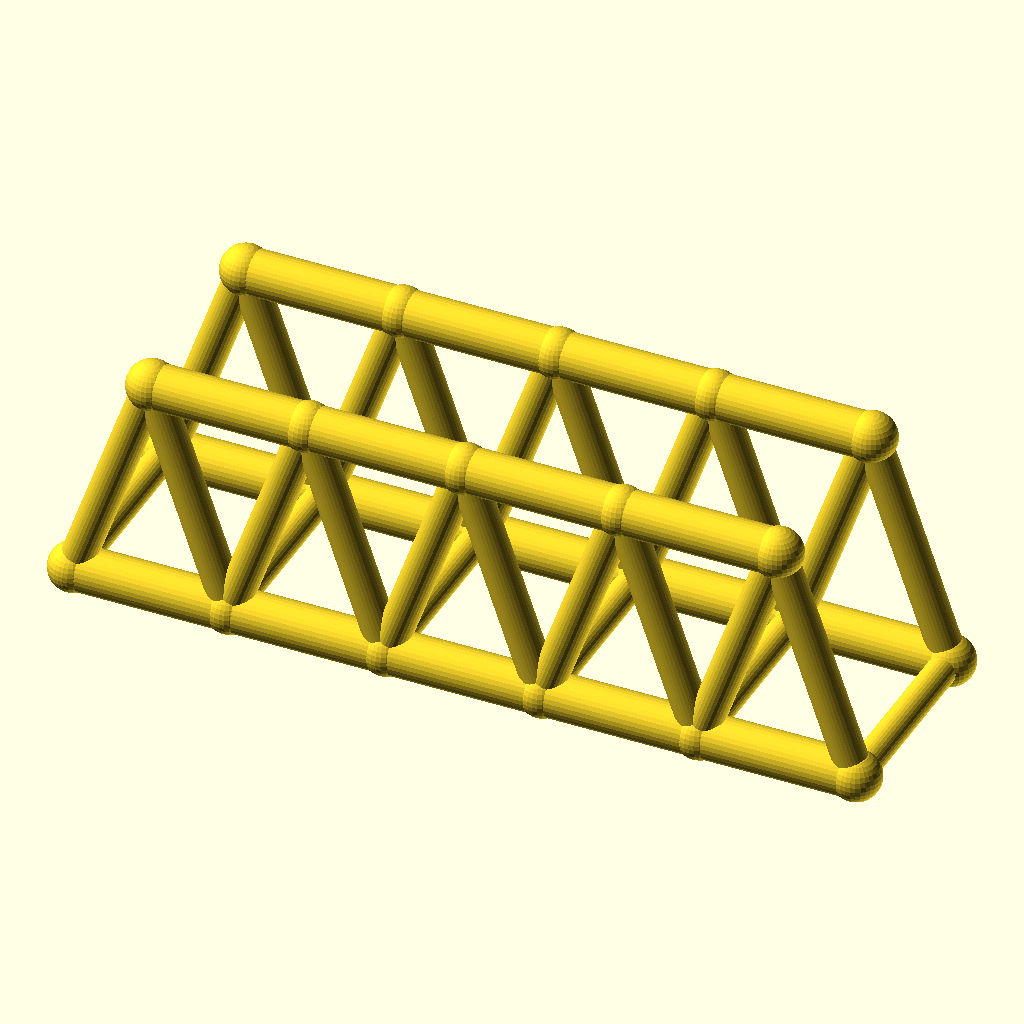
Cell 1 — every parameter at its default value.
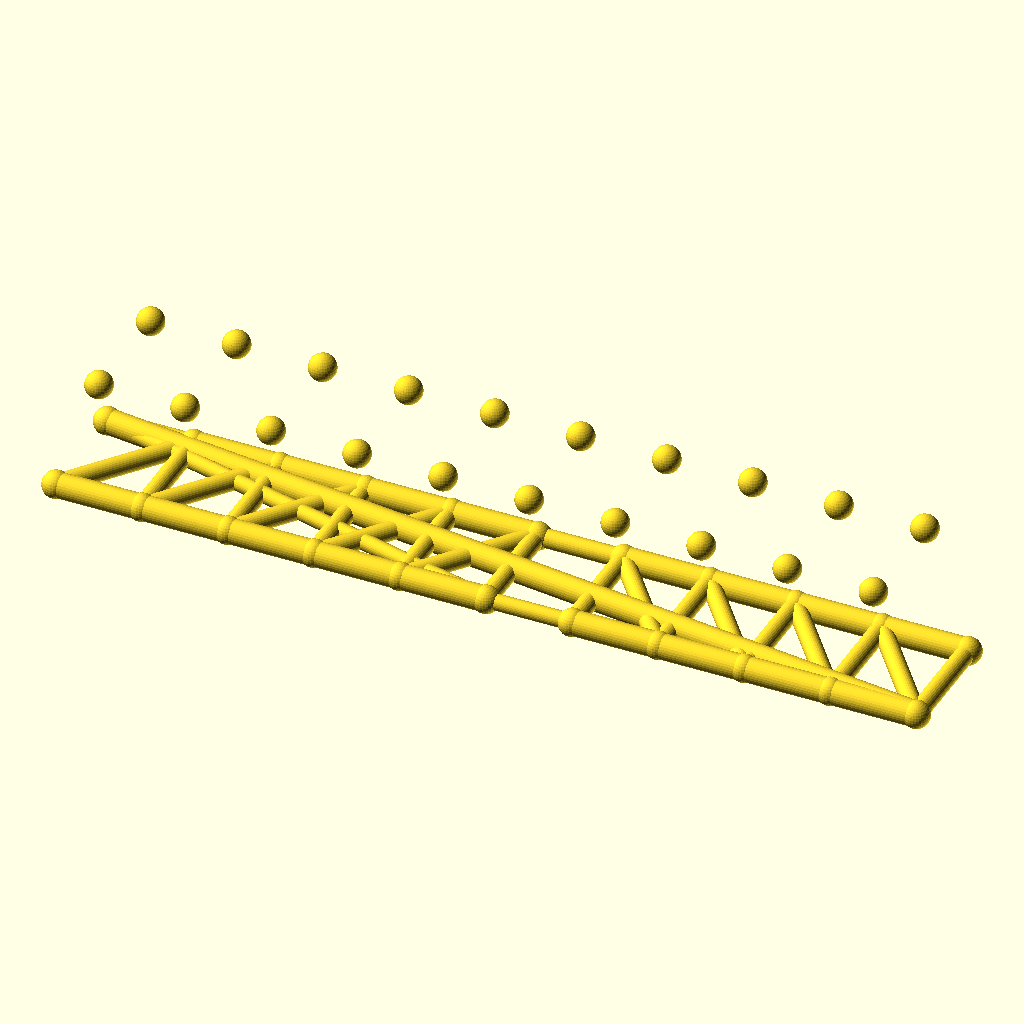
Cell 2 — panels set to 10, the other parameters unchanged.
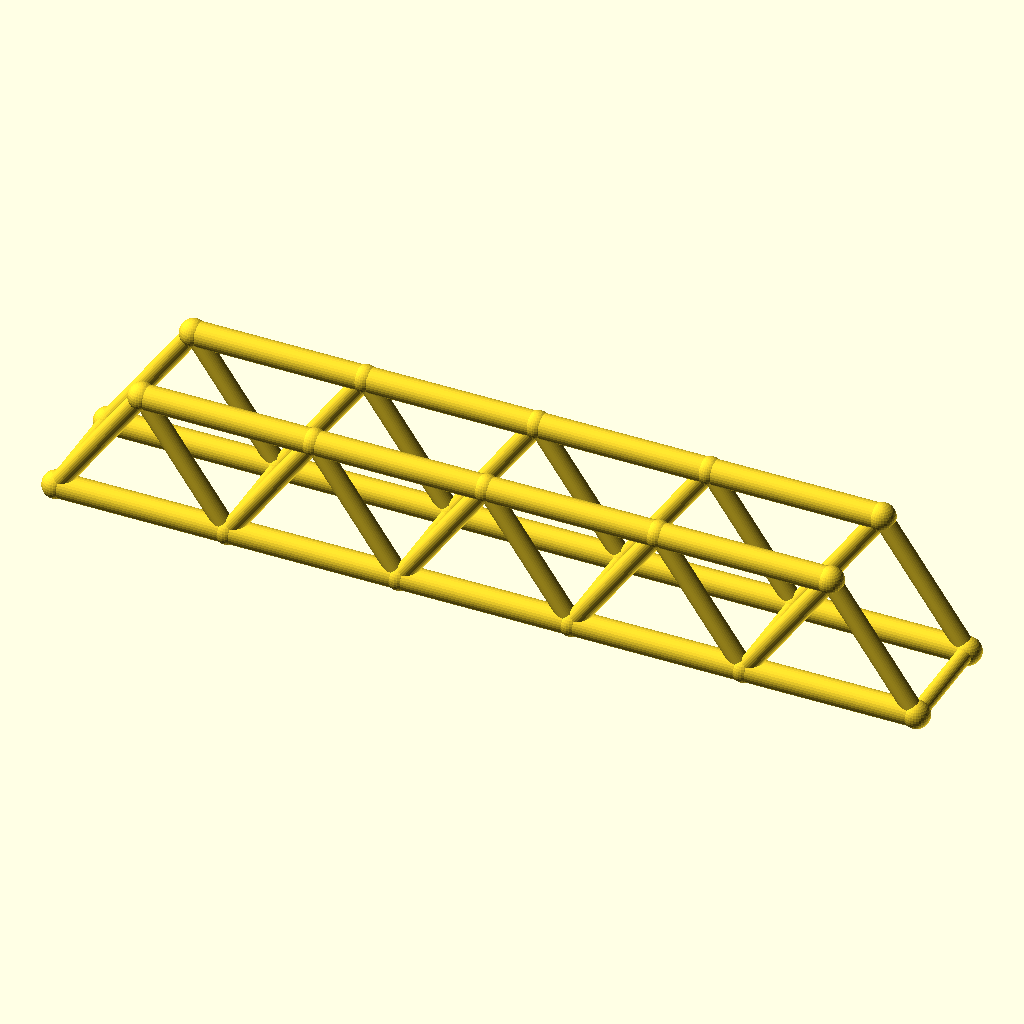
Cell 3 — panel_p set to 56, the other parameters unchanged.
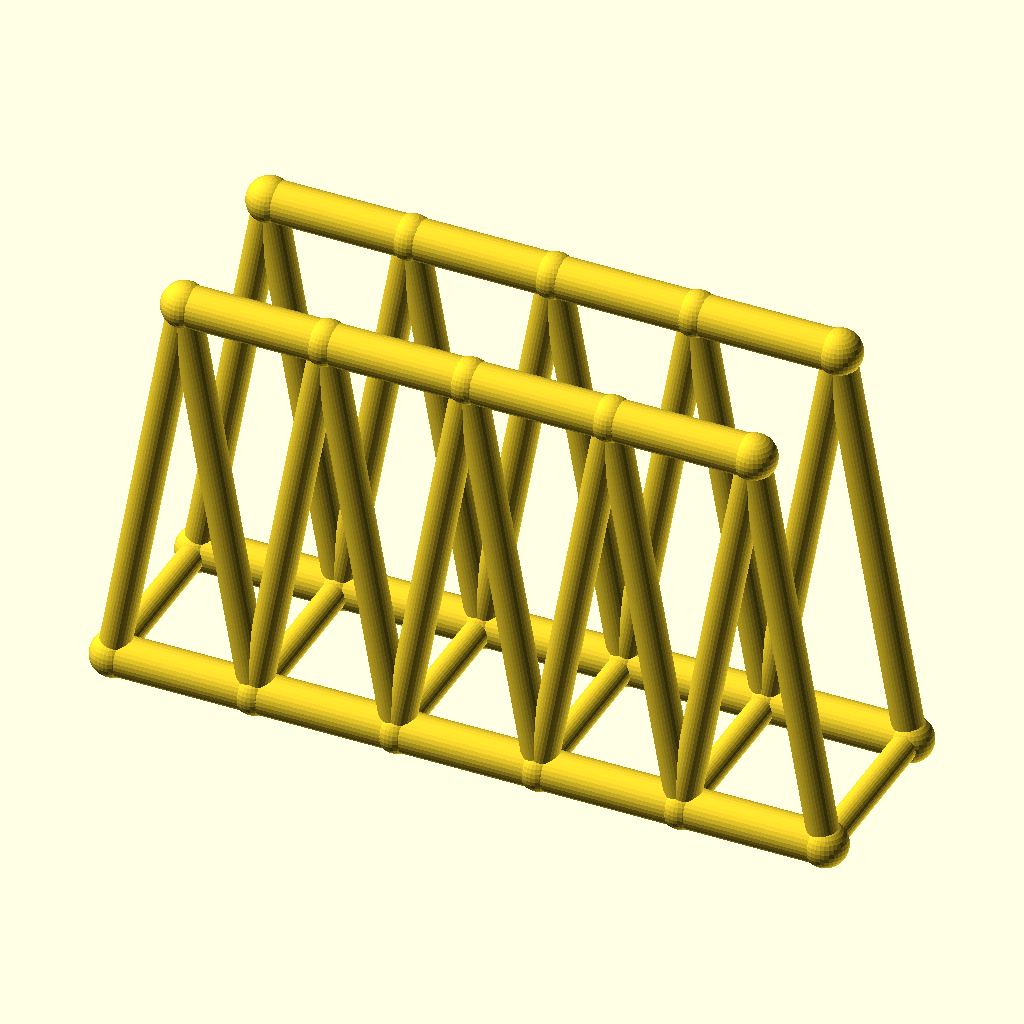
Cell 4 — truss_h set to 80, the other parameters unchanged.
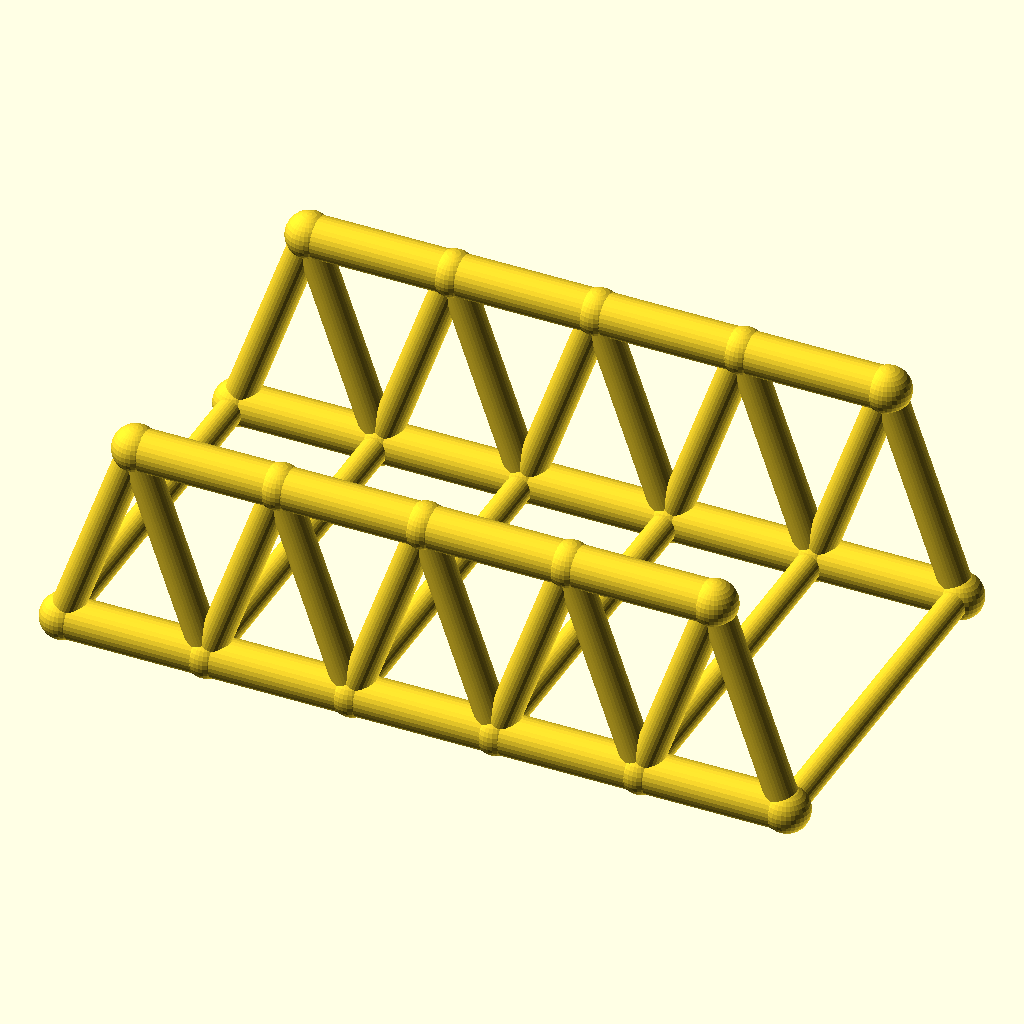
Cell 5 — track set to 72, the other parameters unchanged.
All cells are drawn from the same view direction (rotation 55°, 0°, 25°, orthographic, colour scheme Cornfield), but the view is re-fitted for each cell, so position and scale can differ between cells as well as the parameter.
The OpenSCAD source (optional_data/data/wire2/bridgetrusses/scene_0087.scad):
$fn = 32;

// ----------------------------------------------------------------------
// Warren through truss: span 140 mm, 5 panels, two trusses 36 mm apart
// ----------------------------------------------------------------------

// --- parameters (mm) ---
panels = 5;               // number of equal panels per truss
panel_p = 28;             // panel length, X
span = 140;               // truss span between end joints
truss_h = 40;             // truss height, Z
track = 36;               // distance between the two trusses, Y
chord_r = 4;              // chord member radius
web_r = 3;                // web member radius
deck_r = 2.6;             // deck beam radius
joint_r = 4.4;            // joint ball radius

bbox_x = span + 2 * joint_r;  // overall X, joints included
bbox_y = track + 2 * joint_r;  // overall Y, joints included
bbox_z = truss_h + 2 * joint_r;  // overall Z, joints included
chord_d = 2 * chord_r;  // chord stock diameter
web_d = 2 * web_r;  // web stock diameter
deck_d = 2 * deck_r;  // deck beam diameter
joint_d = 2 * joint_r;  // joint ball diameter
nodes = [for (side = [-1, 1], i = [0 : panels]) [i * panel_p, side * track / 2, 0], for (side = [-1, 1], i = [0 : panels - 1]) [(i + 0.5) * panel_p, side * track / 2, truss_h]];

module member(a, b, r) {
  /* round stock from joint a to joint b, ends buried in the joint balls */
  d = b - a;
  length = norm(d);
  translate(a) rotate([0, acos(d[2] / length), atan2(d[1], d[0])])
    cylinder(h = length, r = r);
}

module joint(p, r) {
  /* ball at the joint centre, fatter than every member meeting there */
  translate(p) sphere(r = r);
}

/* members - each call is one graph edge */
member(nodes[0], nodes[1], chord_r);
member(nodes[1], nodes[2], chord_r);
member(nodes[2], nodes[3], chord_r);
member(nodes[3], nodes[4], chord_r);
member(nodes[4], nodes[5], chord_r);
member(nodes[12], nodes[13], chord_r);
member(nodes[13], nodes[14], chord_r);
member(nodes[14], nodes[15], chord_r);
member(nodes[15], nodes[16], chord_r);
member(nodes[0], nodes[12], web_r);
member(nodes[1], nodes[12], web_r);
member(nodes[1], nodes[13], web_r);
member(nodes[2], nodes[13], web_r);
member(nodes[2], nodes[14], web_r);
member(nodes[3], nodes[14], web_r);
member(nodes[3], nodes[15], web_r);
member(nodes[4], nodes[15], web_r);
member(nodes[4], nodes[16], web_r);
member(nodes[5], nodes[16], web_r);
member(nodes[6], nodes[7], chord_r);
member(nodes[7], nodes[8], chord_r);
member(nodes[8], nodes[9], chord_r);
member(nodes[9], nodes[10], chord_r);
member(nodes[10], nodes[11], chord_r);
member(nodes[17], nodes[18], chord_r);
member(nodes[18], nodes[19], chord_r);
member(nodes[19], nodes[20], chord_r);
member(nodes[20], nodes[21], chord_r);
member(nodes[6], nodes[17], web_r);
member(nodes[7], nodes[17], web_r);
member(nodes[7], nodes[18], web_r);
member(nodes[8], nodes[18], web_r);
member(nodes[8], nodes[19], web_r);
member(nodes[9], nodes[19], web_r);
member(nodes[9], nodes[20], web_r);
member(nodes[10], nodes[20], web_r);
member(nodes[10], nodes[21], web_r);
member(nodes[11], nodes[21], web_r);
member(nodes[0], nodes[6], deck_r);
member(nodes[1], nodes[7], deck_r);
member(nodes[2], nodes[8], deck_r);
member(nodes[3], nodes[9], deck_r);
member(nodes[4], nodes[10], deck_r);
member(nodes[5], nodes[11], deck_r);

/* joint balls */
for (p = nodes) joint(p, joint_r);
Parameter table extracted from the source (name, type, default, range or options):
panels: number, default 5
panel_p: number, default 28
span: number, default 140
truss_h: number, default 40
track: number, default 36
chord_r: number, default 4
web_r: number, default 3
deck_r: number, default 2.6
joint_r: number, default 4.4
